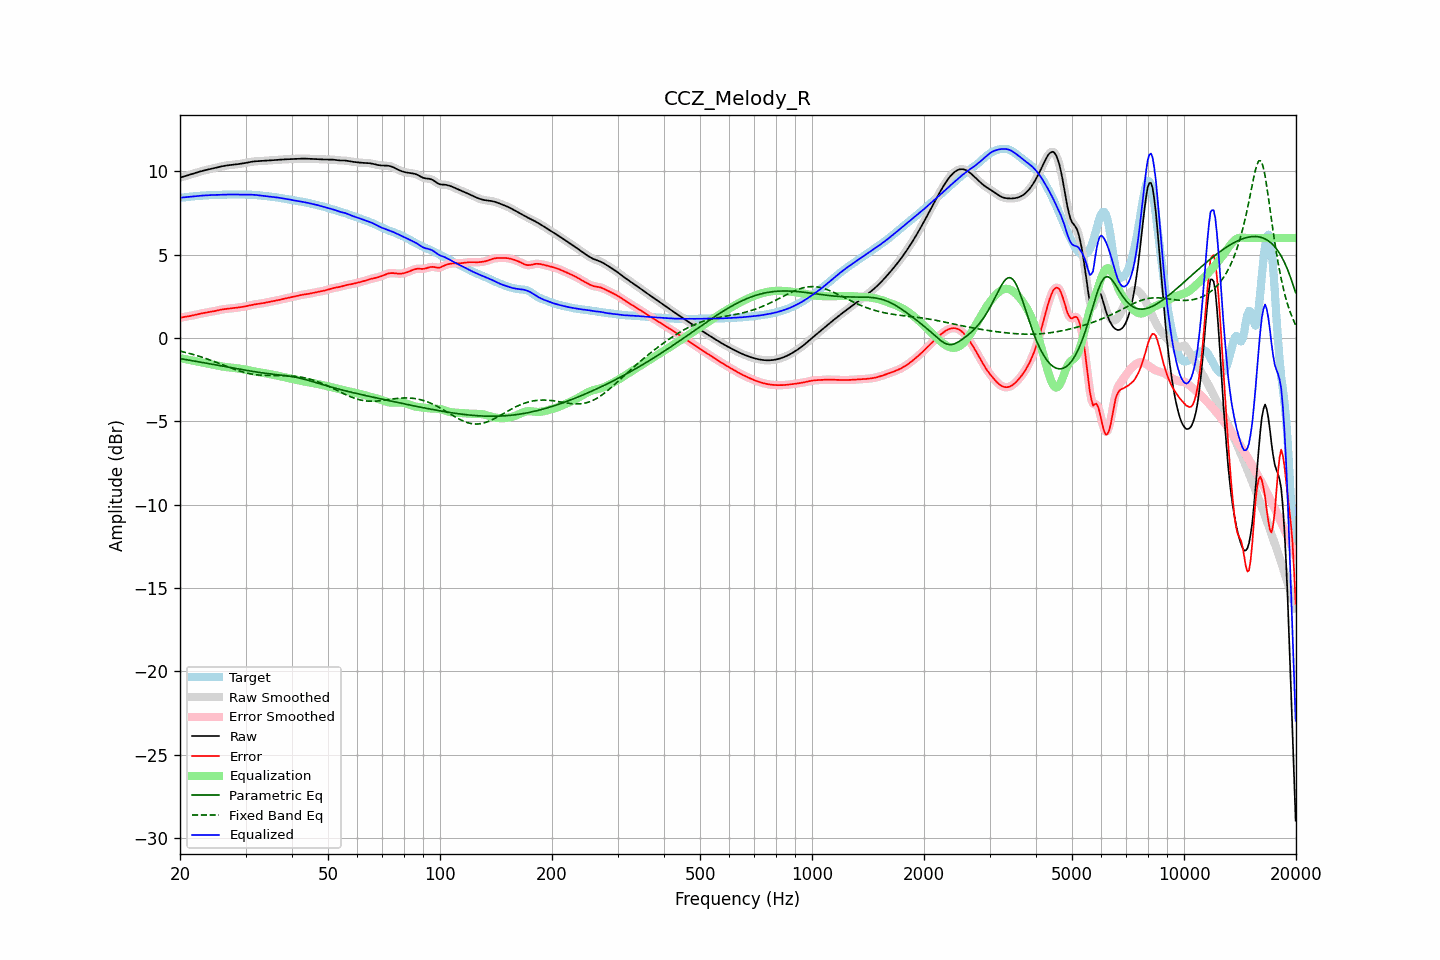

The table this chart was drawn from, first rows:
frequency, raw, error, smoothed, error_smoothed, equalization, parametric_eq, fixed_band_eq, equalized_raw, equalized_smoothed, target
20.00, 9.62, 1.20, 9.62, 1.20, -1.21, -1.24, -0.79, 8.41, 8.41, 8.42
20.20, 9.65, 1.23, 9.65, 1.23, -1.23, -1.25, -0.81, 8.43, 8.42, 8.43
20.40, 9.68, 1.25, 9.68, 1.25, -1.24, -1.27, -0.83, 8.44, 8.44, 8.43
20.61, 9.71, 1.27, 9.71, 1.27, -1.26, -1.29, -0.86, 8.45, 8.45, 8.44
20.81, 9.74, 1.28, 9.74, 1.28, -1.28, -1.30, -0.88, 8.46, 8.46, 8.45
21.02, 9.77, 1.30, 9.77, 1.30, -1.30, -1.32, -0.91, 8.47, 8.47, 8.47
21.23, 9.80, 1.32, 9.80, 1.32, -1.32, -1.34, -0.93, 8.48, 8.48, 8.48
21.44, 9.83, 1.34, 9.83, 1.34, -1.34, -1.35, -0.96, 8.49, 8.49, 8.49
21.66, 9.86, 1.36, 9.86, 1.36, -1.36, -1.37, -0.98, 8.50, 8.50, 8.50
21.87, 9.89, 1.38, 9.89, 1.38, -1.38, -1.39, -1.01, 8.51, 8.51, 8.51
22.09, 9.92, 1.40, 9.92, 1.40, -1.40, -1.40, -1.04, 8.52, 8.52, 8.52
22.31, 9.95, 1.42, 9.95, 1.42, -1.42, -1.42, -1.07, 8.52, 8.53, 8.52
22.54, 9.98, 1.45, 9.98, 1.45, -1.44, -1.44, -1.10, 8.53, 8.53, 8.53
22.76, 10.00, 1.47, 10.00, 1.47, -1.46, -1.46, -1.13, 8.54, 8.54, 8.54
22.99, 10.03, 1.49, 10.03, 1.49, -1.48, -1.47, -1.16, 8.55, 8.55, 8.54
23.22, 10.05, 1.50, 10.05, 1.50, -1.50, -1.49, -1.20, 8.55, 8.55, 8.55
23.45, 10.08, 1.52, 10.08, 1.52, -1.52, -1.51, -1.23, 8.56, 8.56, 8.56
23.69, 10.10, 1.53, 10.10, 1.53, -1.53, -1.52, -1.26, 8.56, 8.56, 8.57
23.92, 10.12, 1.55, 10.12, 1.55, -1.55, -1.54, -1.30, 8.57, 8.57, 8.57
24.16, 10.14, 1.57, 10.14, 1.57, -1.57, -1.56, -1.33, 8.57, 8.58, 8.58
24.40, 10.17, 1.58, 10.17, 1.58, -1.59, -1.58, -1.37, 8.58, 8.58, 8.58
24.65, 10.19, 1.60, 10.19, 1.60, -1.61, -1.60, -1.40, 8.58, 8.58, 8.59
24.89, 10.21, 1.63, 10.21, 1.63, -1.63, -1.61, -1.44, 8.59, 8.59, 8.59
25.14, 10.24, 1.65, 10.24, 1.65, -1.65, -1.63, -1.48, 8.59, 8.59, 8.59
25.39, 10.26, 1.67, 10.26, 1.67, -1.67, -1.65, -1.52, 8.59, 8.59, 8.59
25.65, 10.28, 1.69, 10.28, 1.69, -1.69, -1.67, -1.55, 8.59, 8.59, 8.59
25.91, 10.30, 1.71, 10.30, 1.71, -1.70, -1.68, -1.59, 8.60, 8.60, 8.59
26.16, 10.32, 1.72, 10.32, 1.72, -1.72, -1.70, -1.63, 8.60, 8.60, 8.60
26.43, 10.34, 1.74, 10.34, 1.74, -1.73, -1.72, -1.67, 8.60, 8.60, 8.60
26.69, 10.35, 1.75, 10.35, 1.75, -1.75, -1.74, -1.70, 8.61, 8.61, 8.61
26.96, 10.37, 1.76, 10.37, 1.76, -1.76, -1.75, -1.74, 8.61, 8.61, 8.61
27.23, 10.38, 1.77, 10.38, 1.77, -1.77, -1.77, -1.78, 8.61, 8.61, 8.61
27.50, 10.39, 1.78, 10.39, 1.78, -1.78, -1.79, -1.81, 8.61, 8.61, 8.61
27.77, 10.40, 1.79, 10.40, 1.79, -1.79, -1.81, -1.85, 8.61, 8.61, 8.61
28.05, 10.41, 1.80, 10.41, 1.80, -1.80, -1.82, -1.88, 8.61, 8.61, 8.61
28.33, 10.42, 1.81, 10.42, 1.81, -1.81, -1.84, -1.92, 8.61, 8.61, 8.61
28.62, 10.43, 1.83, 10.43, 1.83, -1.82, -1.86, -1.95, 8.61, 8.61, 8.61
28.90, 10.45, 1.84, 10.45, 1.84, -1.84, -1.87, -1.98, 8.61, 8.61, 8.61
29.19, 10.46, 1.86, 10.46, 1.85, -1.85, -1.89, -2.01, 8.61, 8.61, 8.61
29.48, 10.48, 1.87, 10.48, 1.87, -1.87, -1.91, -2.04, 8.61, 8.61, 8.61
29.78, 10.49, 1.89, 10.49, 1.89, -1.89, -1.92, -2.07, 8.60, 8.60, 8.61
30.08, 10.51, 1.90, 10.51, 1.90, -1.91, -1.94, -2.09, 8.60, 8.60, 8.61
30.38, 10.53, 1.92, 10.53, 1.92, -1.93, -1.96, -2.11, 8.60, 8.60, 8.61
30.68, 10.55, 1.94, 10.55, 1.95, -1.95, -1.97, -2.14, 8.60, 8.60, 8.60
30.99, 10.57, 1.97, 10.57, 1.97, -1.97, -1.99, -2.16, 8.60, 8.60, 8.60
31.30, 10.58, 1.99, 10.58, 1.99, -1.99, -2.00, -2.17, 8.60, 8.60, 8.59
31.61, 10.60, 2.01, 10.60, 2.01, -2.00, -2.02, -2.19, 8.59, 8.59, 8.59
31.93, 10.61, 2.03, 10.60, 2.02, -2.02, -2.03, -2.20, 8.58, 8.58, 8.58
32.24, 10.61, 2.04, 10.61, 2.04, -2.04, -2.05, -2.21, 8.57, 8.57, 8.57
32.57, 10.61, 2.05, 10.61, 2.05, -2.05, -2.06, -2.22, 8.56, 8.56, 8.56
32.89, 10.62, 2.07, 10.62, 2.07, -2.07, -2.08, -2.23, 8.55, 8.55, 8.55
33.22, 10.62, 2.08, 10.62, 2.08, -2.08, -2.09, -2.24, 8.54, 8.54, 8.54
33.55, 10.63, 2.10, 10.63, 2.10, -2.10, -2.10, -2.24, 8.53, 8.53, 8.53
33.89, 10.64, 2.12, 10.64, 2.12, -2.12, -2.12, -2.25, 8.52, 8.52, 8.52
34.23, 10.64, 2.14, 10.64, 2.13, -2.13, -2.13, -2.25, 8.51, 8.51, 8.51
34.57, 10.65, 2.15, 10.65, 2.15, -2.15, -2.14, -2.25, 8.50, 8.50, 8.50
34.92, 10.66, 2.17, 10.66, 2.17, -2.17, -2.15, -2.25, 8.49, 8.49, 8.49
35.27, 10.67, 2.19, 10.67, 2.19, -2.19, -2.17, -2.25, 8.48, 8.48, 8.48
35.62, 10.67, 2.21, 10.67, 2.21, -2.21, -2.18, -2.25, 8.47, 8.47, 8.47
35.97, 10.68, 2.23, 10.68, 2.23, -2.23, -2.19, -2.25, 8.45, 8.45, 8.45
... 635 more rows
